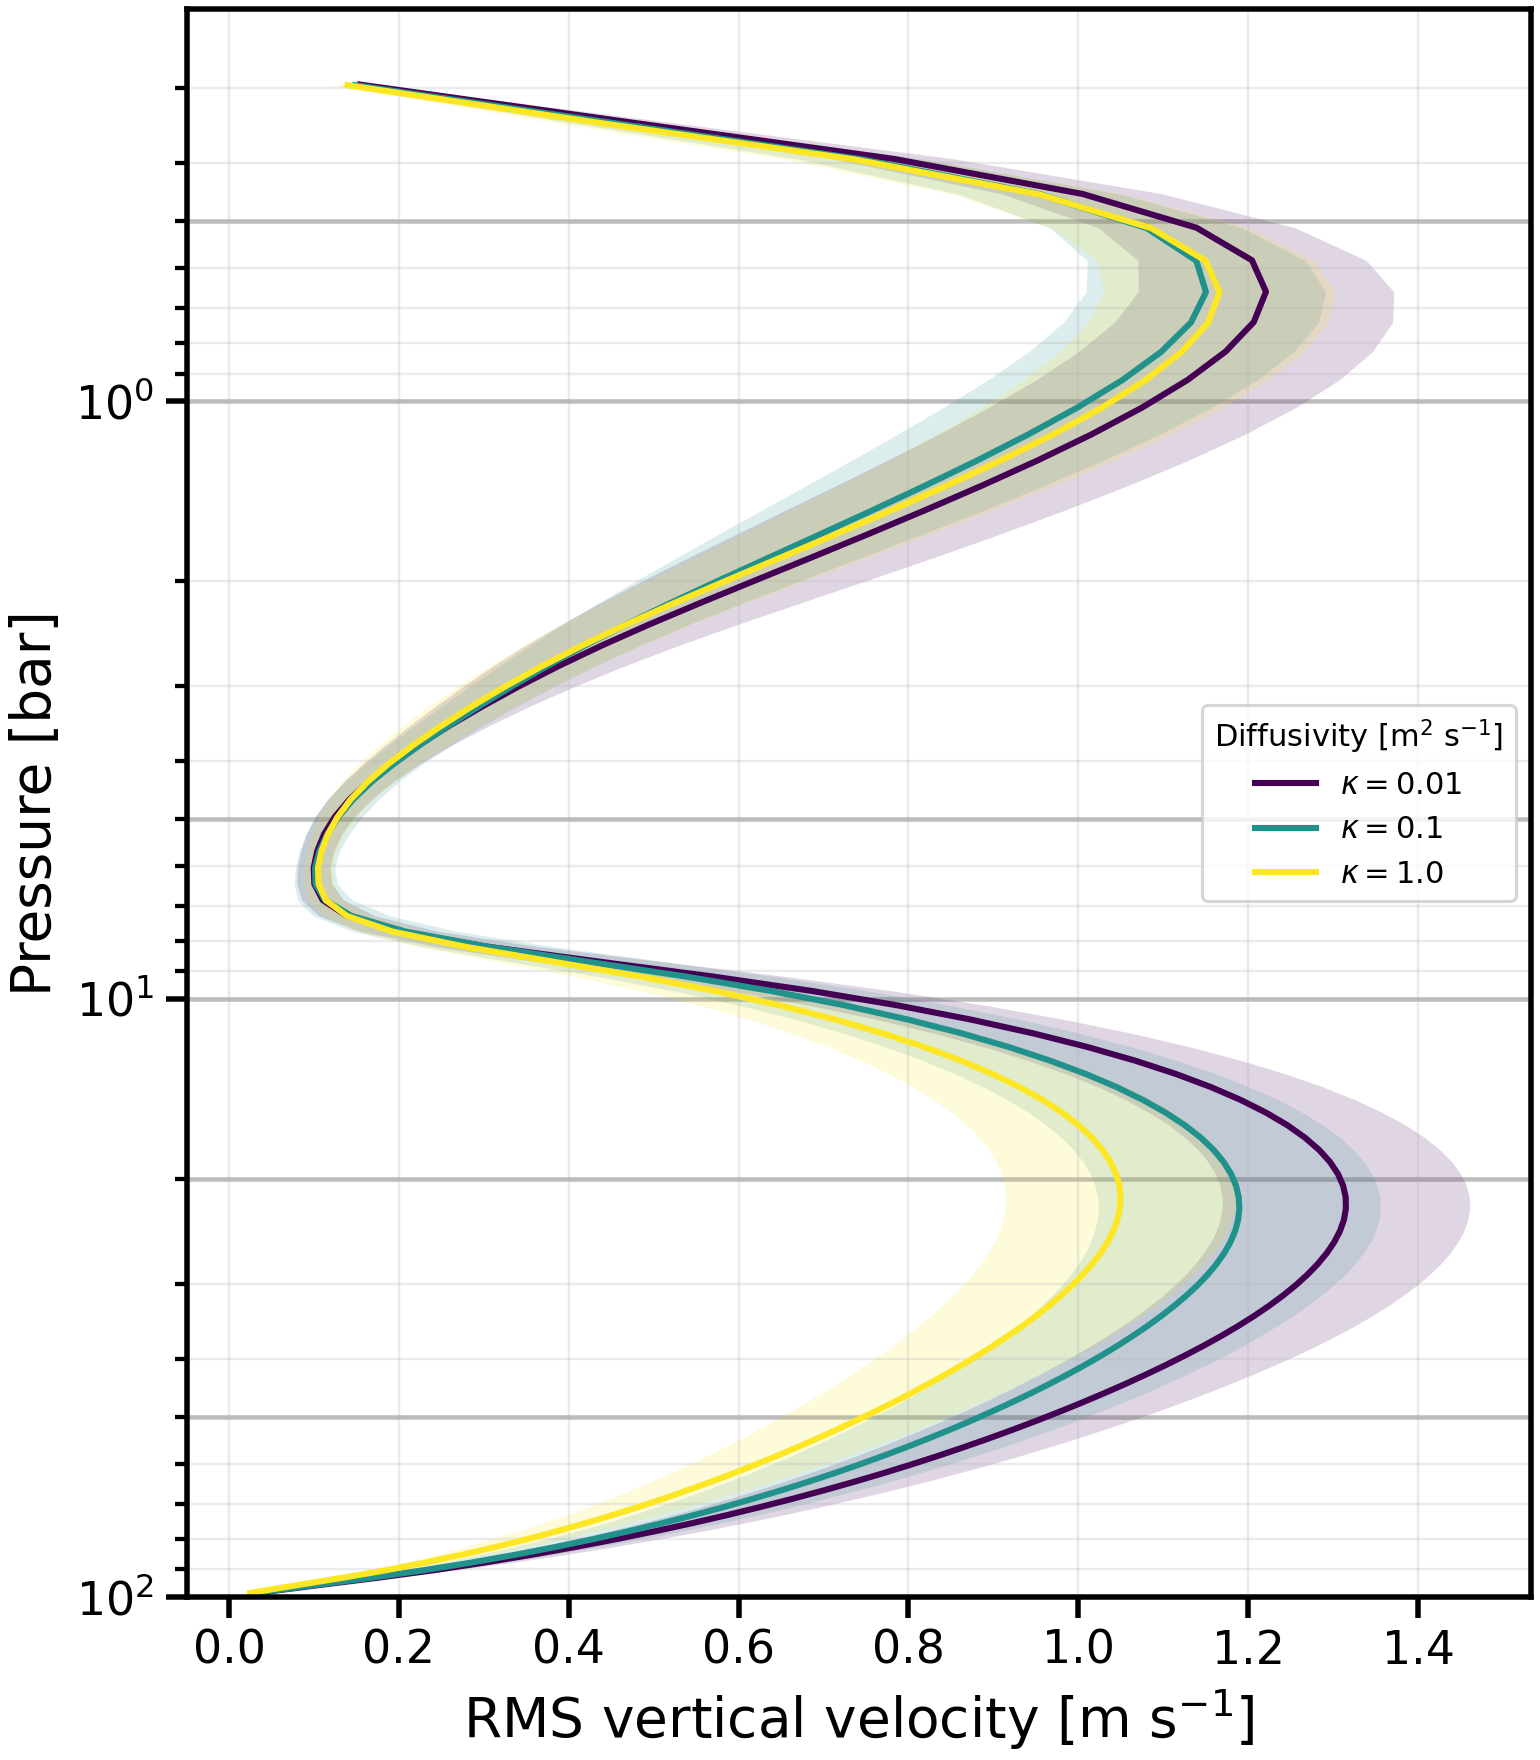

The file beside this chart, header and first rows:
level, -kappa-0.01_pressure_bar, -kappa-0.01_rms_vel1, -kappa-0.01_rms_vel1_temporal_std, -kappa-0.1_pressure_bar, -kappa-0.1_rms_vel1, -kappa-0.1_rms_vel1_temporal_std, -kappa-1.0_pressure_bar, -kappa-1.0_rms_vel1, -kappa-1.0_rms_vel1_temporal_std
0, 98.62, 0.03305, 0.003516, 98.62, 0.03178, 0.00386, 98.62, 0.02499, 0.002972
1, 95.82, 0.1025, 0.01074, 95.82, 0.0983, 0.0117, 95.82, 0.07783, 0.00902
2, 93.07, 0.174, 0.01801, 93.07, 0.1662, 0.01955, 93.07, 0.1328, 0.01502
3, 90.38, 0.2406, 0.02501, 90.38, 0.229, 0.02719, 90.38, 0.1845, 0.02078
4, 87.75, 0.3008, 0.03164, 87.75, 0.2852, 0.03459, 87.75, 0.2311, 0.02627
5, 85.17, 0.3561, 0.0379, 85.17, 0.3366, 0.04175, 85.17, 0.2738, 0.03153
6, 82.64, 0.4076, 0.0438, 82.64, 0.3841, 0.04865, 82.65, 0.3135, 0.03658
7, 80.17, 0.4561, 0.04942, 80.17, 0.4286, 0.0553, 80.17, 0.3509, 0.04144
8, 77.75, 0.5019, 0.0548, 77.75, 0.4705, 0.06167, 77.76, 0.3862, 0.04611
9, 75.39, 0.5453, 0.06, 75.39, 0.51, 0.06777, 75.39, 0.4196, 0.05061
10, 73.08, 0.5866, 0.06505, 73.08, 0.5475, 0.07362, 73.08, 0.4515, 0.055
11, 70.81, 0.6261, 0.06996, 70.81, 0.5832, 0.07922, 70.82, 0.4821, 0.05931
12, 68.6, 0.664, 0.07474, 68.6, 0.6173, 0.08459, 68.61, 0.5114, 0.0635
13, 66.44, 0.7004, 0.07934, 66.44, 0.65, 0.08974, 66.45, 0.5396, 0.06756
14, 64.33, 0.7354, 0.08378, 64.33, 0.6814, 0.09467, 64.33, 0.5669, 0.07147
15, 62.26, 0.7692, 0.08804, 62.26, 0.7116, 0.0994, 62.27, 0.5932, 0.07527
16, 60.25, 0.8017, 0.09214, 60.25, 0.7407, 0.1039, 60.25, 0.6188, 0.07898
17, 58.28, 0.8332, 0.09606, 58.28, 0.7689, 0.1083, 58.28, 0.6437, 0.08261
18, 56.36, 0.8637, 0.09984, 56.36, 0.7961, 0.1124, 56.36, 0.6679, 0.08616
19, 54.48, 0.8933, 0.1035, 54.48, 0.8225, 0.1164, 54.48, 0.6916, 0.08964
20, 52.65, 0.9221, 0.1071, 52.65, 0.8481, 0.1202, 52.65, 0.7148, 0.09302
21, 50.86, 0.9501, 0.1105, 50.86, 0.873, 0.1238, 50.86, 0.7374, 0.09629
22, 49.11, 0.9773, 0.1138, 49.11, 0.8972, 0.1273, 49.12, 0.7596, 0.09945
23, 47.41, 1.004, 0.1169, 47.41, 0.9207, 0.1306, 47.42, 0.7812, 0.1025
24, 45.76, 1.03, 0.12, 45.76, 0.9435, 0.1338, 45.76, 0.8023, 0.1055
25, 44.14, 1.055, 0.1228, 44.14, 0.9655, 0.1369, 44.14, 0.8229, 0.1083
26, 42.56, 1.079, 0.1256, 42.56, 0.9868, 0.1398, 42.57, 0.8429, 0.111
27, 41.03, 1.103, 0.1282, 41.03, 1.007, 0.1426, 41.04, 0.8624, 0.1136
28, 39.53, 1.125, 0.1307, 39.53, 1.027, 0.1452, 39.54, 0.8813, 0.116
29, 38.08, 1.147, 0.133, 38.08, 1.046, 0.1477, 38.09, 0.8995, 0.1183
30, 36.66, 1.168, 0.1351, 36.66, 1.064, 0.15, 36.67, 0.9172, 0.1205
31, 35.28, 1.188, 0.137, 35.28, 1.081, 0.1523, 35.29, 0.934, 0.1224
32, 33.94, 1.207, 0.1387, 33.94, 1.098, 0.1544, 33.95, 0.9501, 0.1243
33, 32.64, 1.225, 0.1402, 32.64, 1.113, 0.1564, 32.64, 0.9654, 0.126
34, 31.37, 1.241, 0.1415, 31.37, 1.127, 0.1583, 31.38, 0.9797, 0.1276
35, 30.14, 1.256, 0.1427, 30.14, 1.14, 0.16, 30.14, 0.993, 0.129
36, 28.94, 1.27, 0.1437, 28.94, 1.152, 0.1615, 28.95, 1.005, 0.1303
37, 27.78, 1.282, 0.1445, 27.78, 1.163, 0.1628, 27.78, 1.016, 0.1314
38, 26.65, 1.292, 0.1451, 26.65, 1.172, 0.1639, 26.65, 1.026, 0.1325
39, 25.55, 1.301, 0.1455, 25.55, 1.179, 0.1647, 25.56, 1.034, 0.1334
40, 24.49, 1.308, 0.1458, 24.49, 1.185, 0.1654, 24.49, 1.041, 0.1341
41, 23.45, 1.313, 0.1459, 23.45, 1.188, 0.1659, 23.46, 1.046, 0.1347
42, 22.45, 1.315, 0.1458, 22.45, 1.19, 0.1661, 22.46, 1.049, 0.1351
43, 21.49, 1.315, 0.1456, 21.49, 1.189, 0.1661, 21.49, 1.05, 0.1353
44, 20.55, 1.312, 0.1451, 20.55, 1.186, 0.166, 20.55, 1.048, 0.1354
45, 19.64, 1.306, 0.1444, 19.64, 1.18, 0.1657, 19.64, 1.044, 0.1352
46, 18.76, 1.296, 0.1435, 18.76, 1.171, 0.1653, 18.76, 1.038, 0.1348
47, 17.9, 1.284, 0.1424, 17.9, 1.159, 0.1647, 17.91, 1.029, 0.134
48, 17.08, 1.267, 0.141, 17.08, 1.144, 0.1639, 17.09, 1.016, 0.133
49, 16.28, 1.246, 0.1394, 16.28, 1.126, 0.1627, 16.29, 1.001, 0.1316
50, 15.52, 1.221, 0.1374, 15.52, 1.103, 0.1612, 15.52, 0.9814, 0.1299
51, 14.77, 1.191, 0.1351, 14.77, 1.076, 0.1593, 14.78, 0.9584, 0.1277
52, 14.05, 1.156, 0.1324, 14.05, 1.045, 0.1568, 14.06, 0.9311, 0.1251
53, 13.36, 1.115, 0.1293, 13.36, 1.009, 0.1536, 13.37, 0.8992, 0.1219
54, 12.7, 1.067, 0.1256, 12.7, 0.9668, 0.1497, 12.7, 0.8623, 0.118
55, 12.05, 1.011, 0.1213, 12.05, 0.9186, 0.1449, 12.06, 0.8198, 0.1134
56, 11.43, 0.9474, 0.1164, 11.43, 0.8632, 0.1391, 11.44, 0.7709, 0.108
57, 10.84, 0.8734, 0.1107, 10.84, 0.7993, 0.1321, 10.84, 0.7146, 0.1018
58, 10.26, 0.7875, 0.1038, 10.26, 0.7253, 0.1239, 10.27, 0.6494, 0.09462
59, 9.71, 0.6872, 0.09564, 9.71, 0.6389, 0.1142, 9.716, 0.5736, 0.08631
... 40 more rows
